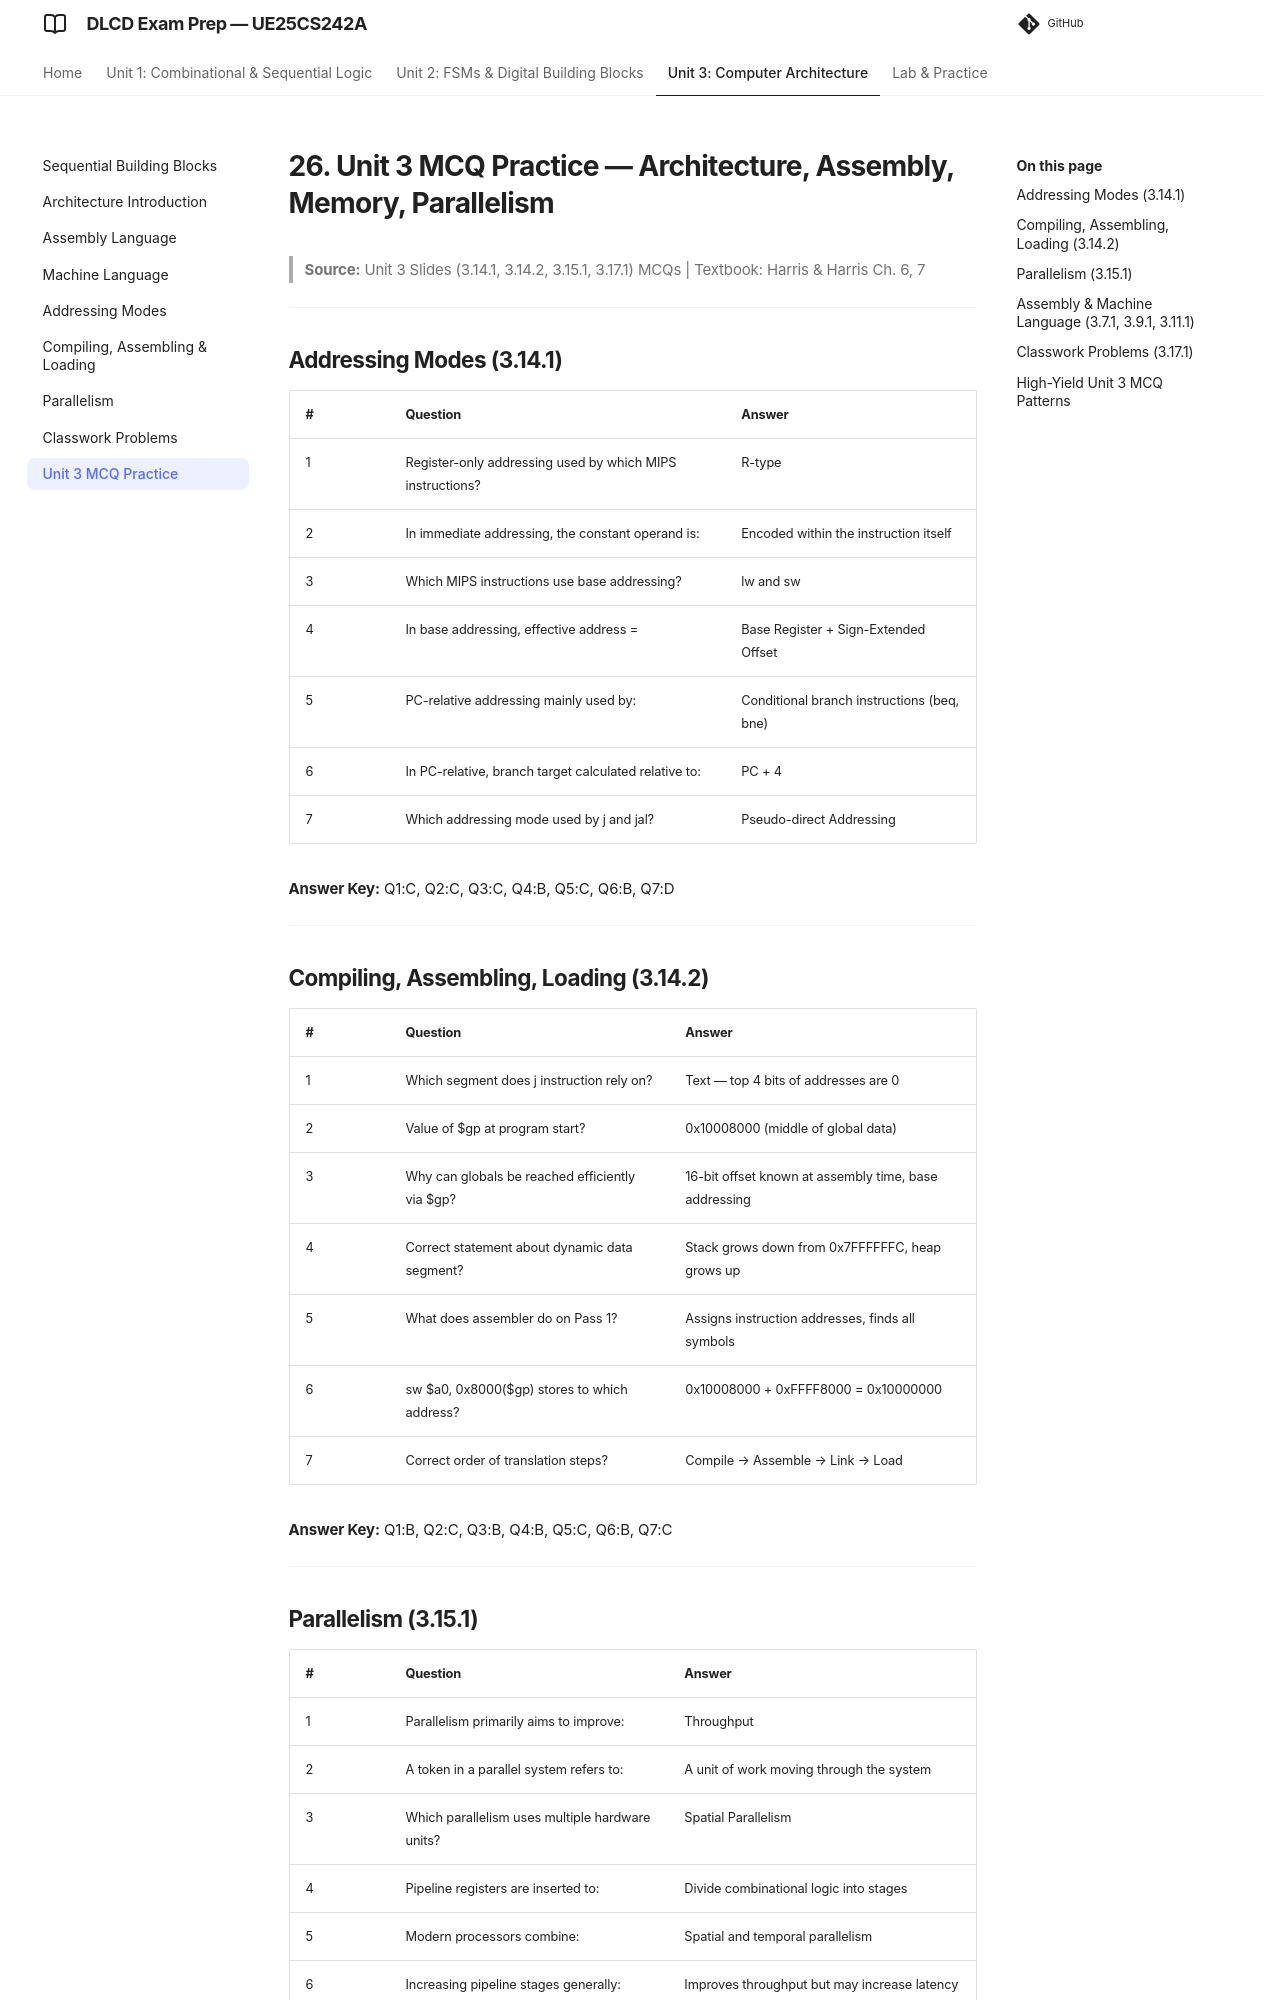

repository: imyash0722/SEM3-DLCD-UE25CS242A-STUDY-MATERIAL · page: 22_unit3-mcq-practice/index.html · generator: mkdocs

# 26. Unit 3 MCQ Practice — Architecture, Assembly, Memory, Parallelism

> **Source:** Unit 3 Slides (3.14.1, 3.14.2, 3.15.1, 3.17.1) MCQs | Textbook: Harris & Harris Ch. 6, 7

---

## Addressing Modes (3.14.1)

| # | Question | Answer |
|---|----------|--------|
| 1 | Register-only addressing used by which MIPS instructions? | R-type |
| 2 | In immediate addressing, the constant operand is: | Encoded within the instruction itself |
| 3 | Which MIPS instructions use base addressing? | lw and sw |
| 4 | In base addressing, effective address = | Base Register + Sign-Extended Offset |
| 5 | PC-relative addressing mainly used by: | Conditional branch instructions (beq, bne) |
| 6 | In PC-relative, branch target calculated relative to: | PC + 4 |
| 7 | Which addressing mode used by j and jal? | Pseudo-direct Addressing |

**Answer Key:** Q1:C, Q2:C, Q3:C, Q4:B, Q5:C, Q6:B, Q7:D

---

## Compiling, Assembling, Loading (3.14.2)

| # | Question | Answer |
|---|----------|--------|
| 1 | Which segment does j instruction rely on? | Text — top 4 bits of addresses are 0 |
| 2 | Value of $gp at program start? | 0x10008000 (middle of global data) |
| 3 | Why can globals be reached efficiently via $gp? | 16-bit offset known at assembly time, base addressing |
| 4 | Correct statement about dynamic data segment? | Stack grows down from 0x7FFFFFFC, heap grows up |
| 5 | What does assembler do on Pass 1? | Assigns instruction addresses, finds all symbols |
| 6 | sw $a0, 0x8000($gp) stores to which address? | 0x10008000 + 0xFFFF8000 = 0x10000000 |
| 7 | Correct order of translation steps? | Compile → Assemble → Link → Load |

**Answer Key:** Q1:B, Q2:C, Q3:B, Q4:B, Q5:C, Q6:B, Q7:C

---
